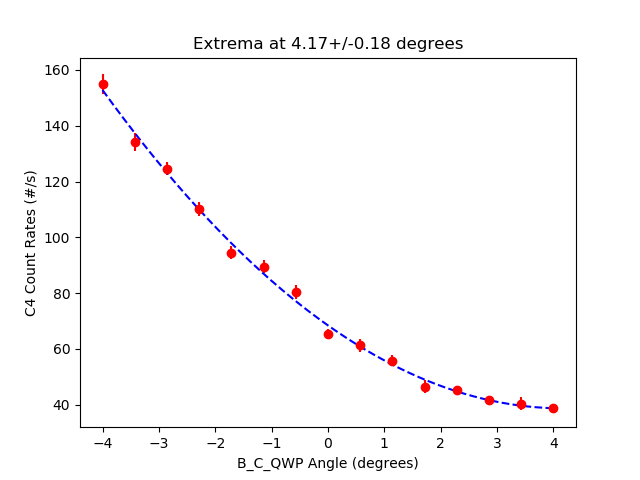

The file beside this chart, header and first rows:
start, stop, num_samp, samp_period, C_UV_HWP, C_QP, C_PCC, B_C_HWP, B_C_QWP, B_HWP, B_QWP, A_HWP, A_QWP, A, B, Ap, Bp, C4, C5, C6, C7, A_SEM, B_SEM, Ap_SEM
2025-06-04_17-55-29, 2025-06-04_17-55-45, 5, 3, -0.02408, 0.0, 4.004, 3.994, -3.993, 0.0008501, -0.0001734, 45, -2.197265627046363e-05, 52195, 6860, 0.0, 550.7, 154.8, 0.0, 0.2667, 0.0, 70.45, 23.83, 0.0
2025-06-04_17-55-45, 2025-06-04_17-56-00, 5, 3, -0.02408, 0.0, 4.004, 3.994, -3.436, 0.0008501, -0.0001734, 45, -2.197265627046363e-05, 52170, 6665, 0.0, 547.7, 134.1, 0.0, 0.1333, 0.0, 53.69, 32, 0.0
2025-06-04_17-56-01, 2025-06-04_17-56-16, 5, 3, -0.02408, 0.0, 4.004, 3.994, -2.863, 0.0008501, -0.0001734, 45, -2.197265627046363e-05, 52067, 6441, 0.0, 557.9, 124.5, 0.0, 0.4667, 0.0, 69.64, 17.56, 0.0
2025-06-04_17-56-16, 2025-06-04_17-56-32, 5, 3, -0.02408, 0.0, 4.004, 3.994, -2.293, 0.0008501, -0.0001734, 45, -2.197265627046363e-05, 51977, 6294, 0.0, 558.7, 110.2, 0.0, 0.4667, 0.0, 72.3, 21.89, 0.0
2025-06-04_17-56-32, 2025-06-04_17-56-47, 5, 3, -0.02408, 0.0, 4.004, 3.994, -1.721, 0.0008501, -0.0001734, 45, -2.197265627046363e-05, 52122, 6220, 0.0, 556.5, 94.47, 0.0, 0.2, 0.0, 42.34, 16.12, 0.0
2025-06-04_17-56-48, 2025-06-04_17-57-03, 5, 3, -0.02408, 0.0, 4.004, 3.994, -1.148, 0.0008501, -0.0001734, 45, -2.197265627046363e-05, 51994, 6053, 0.0, 550.2, 89.47, 0.0, 0.06667, 0.0, 59.51, 26.22, 0.0
2025-06-04_17-57-03, 2025-06-04_17-57-19, 5, 3, -0.02408, 0.0, 4.004, 3.994, -0.5805, 0.0008501, -0.0001734, 45, -2.197265627046363e-05, 52086, 5928, 0.0, 540.5, 80.47, 0.0, 0.06667, 0.0, 48.1, 14.91, 0.0
2025-06-04_17-57-19, 2025-06-04_17-57-34, 5, 3, -0.02408, 0.0, 4.004, 3.994, -0.007949, 0.0008501, -0.0001734, 45, -2.197265627046363e-05, 52023, 5785, 0.0, 562.6, 65.4, 0.0, 0.3333, 0.0, 48.84, 17.59, 0.0
2025-06-04_17-57-35, 2025-06-04_17-57-50, 5, 3, -0.02408, 0.0, 4.004, 3.994, 0.5696, 0.0008501, -0.0001734, 45, -2.197265627046363e-05, 52134, 5684, 0.0, 560.2, 61.33, 0.0, 0.1333, 0.0, 20.44, 16.17, 0.0
2025-06-04_17-57-50, 2025-06-04_17-58-06, 5, 3, -0.02408, 0.0, 4.004, 3.994, 1.135, 0.0008501, -0.0001734, 45, -2.197265627046363e-05, 51992, 5646, 0.0, 556.3, 55.87, 0.0, 0.1333, 0.0, 17.16, 26.64, 0.0
2025-06-04_17-58-06, 2025-06-04_17-58-22, 5, 3, -0.02408, 0.0, 4.004, 3.994, 1.705, 0.0008501, -0.0001734, 45, -2.197265627046363e-05, 52095, 5581, 0.0, 553.6, 46.53, 0.0, 0.4, 0.0, 39.18, 12.93, 0.0
2025-06-04_17-58-22, 2025-06-04_17-58-38, 5, 3, -0.02408, 0.0, 4.004, 3.994, 2.285, 0.0008501, -0.0001734, 45, -2.197265627046363e-05, 52066, 5558, 0.0, 552.1, 45.2, 0.0, 0.2, 0.0, 55.68, 17.17, 0.0
2025-06-04_17-58-38, 2025-06-04_17-58-54, 5, 3, -0.02408, 0.0, 4.004, 3.994, 2.847, 0.0008501, -0.0001734, 45, -2.197265627046363e-05, 52126, 5536, 0.0, 565.3, 41.73, 0.0, 0.4, 0.0, 55.47, 18.34, 0.0
2025-06-04_17-58-54, 2025-06-04_17-59-09, 5, 3, -0.02408, 0.0, 4.004, 3.994, 3.42, 0.0008501, -0.0001734, 45, -2.197265627046363e-05, 52185, 5535, 0.0, 572.3, 40.4, 0.0, 0.2667, 0.0, 49.74, 38.91, 0.0
2025-06-04_17-59-10, 2025-06-04_17-59-25, 5, 3, -0.02408, 0.0, 4.004, 3.994, 3.995, 0.0008501, -0.0001734, 45, -2.197265627046363e-05, 52110, 5551, 0.0, 563.3, 38.73, 0.0, 0.2667, 0.0, 58.49, 20.08, 0.0
